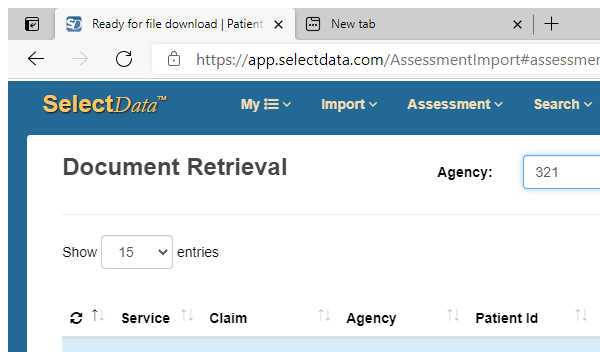
Workflow: Get Patient Id

Step 1 [try]: Attach Browser 'Readyforf Page'

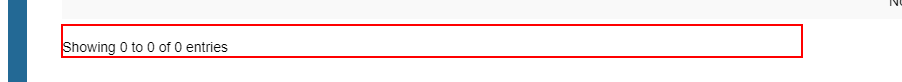
Step 2 [try]: get-text from the element

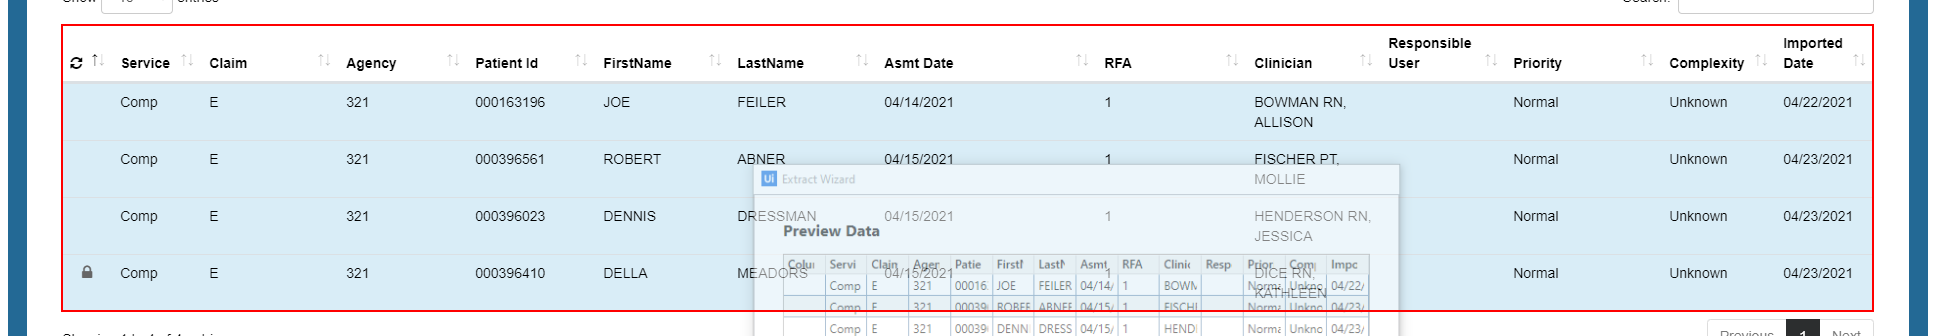
Step 3 [then]: get-text from the table